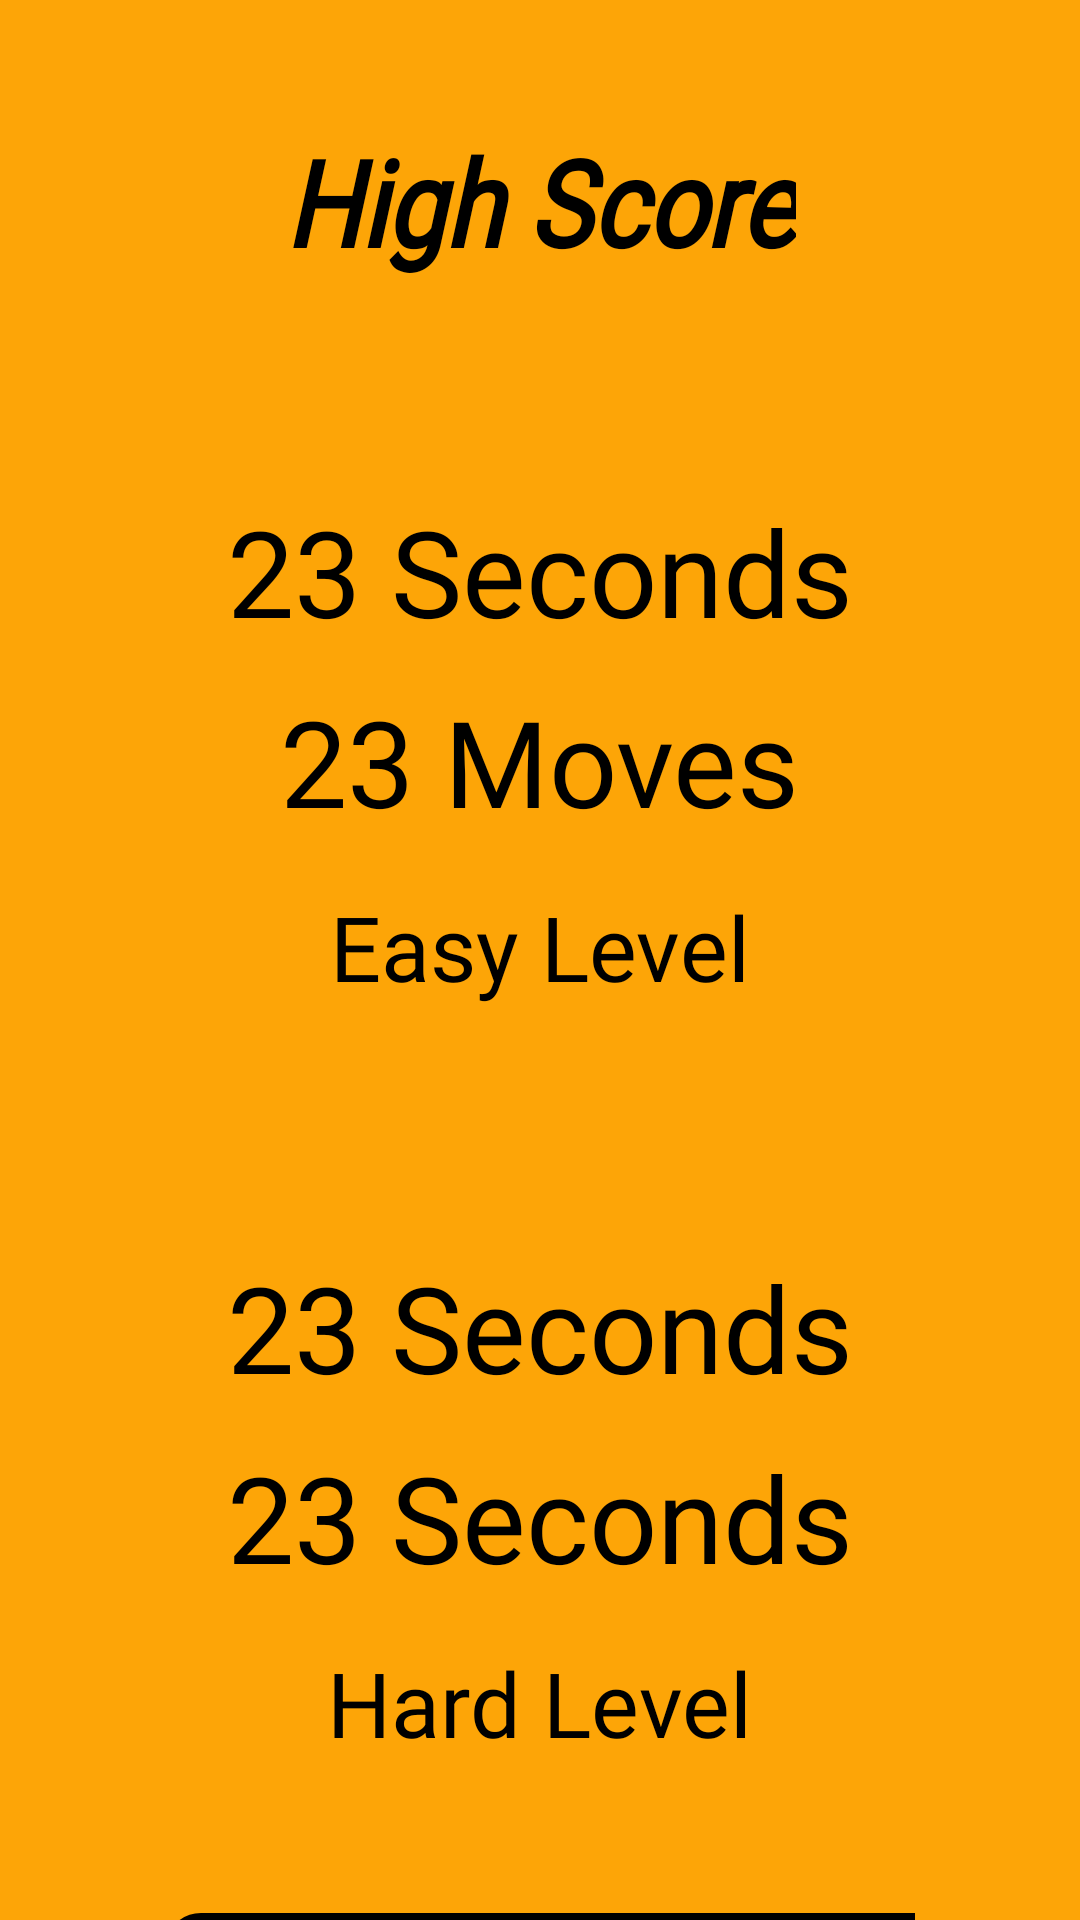

Write the Android layout XML for this screen, with the resource values it uses.
<!-- AndroidManifest.xml: application theme Theme.Memory -->
<!-- res/layout/fragment_leader_board.xml -->
<?xml version="1.0" encoding="utf-8"?>
<androidx.constraintlayout.widget.ConstraintLayout xmlns:android="http://schemas.android.com/apk/res/android"
    xmlns:app="http://schemas.android.com/apk/res-auto"
    xmlns:tools="http://schemas.android.com/tools"
    android:layout_width="match_parent"
    android:layout_height="match_parent"
    android:background="@color/dark_yellow"
    tools:context=".fragments.LeaderBoardFragment">

    
    <TextView
        android:id="@+id/text_title"
        android:layout_width="wrap_content"
        android:layout_height="wrap_content"
        android:layout_marginTop="50dp"
        android:fontFamily="@font/pac_font"
        android:text="@string/string_main_leaderboard"
        android:textSize="25sp"
        android:scaleY="1.6"
        android:scaleX="1.4"
        android:textStyle="italic|bold"
        android:textColor="@color/black"
        app:layout_constraintEnd_toEndOf="parent"
        app:layout_constraintStart_toStartOf="parent"
        app:layout_constraintTop_toTopOf="parent" />

    <TextView
        android:id="@+id/text_easy_time"
        android:layout_width="wrap_content"
        android:layout_height="wrap_content"
        android:text="23 Seconds"
        android:textColor="@color/black"
        android:layout_marginTop="80dp"
        android:textSize="40sp"
        android:fontFamily="@font/future_font"
        app:layout_constraintTop_toBottomOf="@id/text_title"
        app:layout_constraintEnd_toEndOf="parent"
        app:layout_constraintStart_toStartOf="parent" />

    <TextView
        android:id="@+id/text_easy_move"
        android:layout_width="wrap_content"
        android:layout_height="wrap_content"
        android:text="23 Moves"
        android:textColor="@color/black"
        android:layout_marginTop="10dp"
        android:textSize="40sp"
        android:fontFamily="@font/future_font"
        app:layout_constraintTop_toBottomOf="@id/text_easy_time"
        app:layout_constraintEnd_toEndOf="parent"
        app:layout_constraintStart_toStartOf="parent" />

    <TextView
        android:id="@+id/text_easy"
        android:layout_width="wrap_content"
        android:layout_height="wrap_content"
        android:text="Easy Level"
        android:textColor="@color/black"
        android:layout_marginTop="15dp"
        android:textSize="30sp"
        android:fontFamily="@font/future_font"
        app:layout_constraintTop_toBottomOf="@id/text_easy_move"
        app:layout_constraintEnd_toEndOf="parent"
        app:layout_constraintStart_toStartOf="parent" />

    <TextView
        android:id="@+id/text_hard_time"
        android:layout_width="wrap_content"
        android:layout_height="wrap_content"
        android:text="23 Seconds"
        android:textColor="@color/black"
        android:layout_marginTop="80dp"
        android:textSize="40sp"
        android:fontFamily="@font/future_font"
        app:layout_constraintTop_toBottomOf="@id/text_easy"
        app:layout_constraintEnd_toEndOf="parent"
        app:layout_constraintStart_toStartOf="parent" />

    <TextView
        android:id="@+id/text_hard_move"
        android:layout_width="wrap_content"
        android:layout_height="wrap_content"
        android:text="23 Seconds"
        android:textColor="@color/black"
        android:layout_marginTop="10dp"
        android:textSize="40sp"
        android:fontFamily="@font/future_font"
        app:layout_constraintTop_toBottomOf="@id/text_hard_time"
        app:layout_constraintEnd_toEndOf="parent"
        app:layout_constraintStart_toStartOf="parent" />

    <TextView
        android:id="@+id/text_hard"
        android:layout_width="wrap_content"
        android:layout_height="wrap_content"
        android:text="Hard Level"
        android:textColor="@color/black"
        android:layout_marginTop="15dp"
        android:textSize="30sp"
        android:fontFamily="@font/future_font"
        app:layout_constraintTop_toBottomOf="@id/text_hard_move"
        app:layout_constraintEnd_toEndOf="parent"
        app:layout_constraintStart_toStartOf="parent" />

    <Button
        android:id="@+id/button_back"
        android:layout_width="250dp"
        android:layout_height="50dp"
        android:layout_marginTop="50dp"
        android:text="@string/string_go_back"
        style="@style/Theme.Button"
        android:textSize="25sp"
        android:textStyle="bold|italic"
        app:layout_constraintEnd_toEndOf="parent"
        app:layout_constraintStart_toStartOf="parent"
        app:layout_constraintTop_toBottomOf="@+id/text_hard" />

</androidx.constraintlayout.widget.ConstraintLayout>
<!-- resources referenced by this layout -->
<resources>
  <color name="black">#FF000000</color>
  <color name="dark_yellow">#FDA507</color>
  <string name="string_go_back">Go Back</string>
  <string name="string_main_leaderboard">High Score</string>
  <style name="Theme.Button" parent="Widget.AppCompat.Button">
          <item name="android:background">@drawable/button_background</item>
          <item name="android:textColor">@color/black</item>
      </style>
  <style name="Theme.Memory" parent="Theme.AppCompat.DayNight.NoActionBar">
          
  
          
          <item name="android:statusBarColor" tools:targetApi="l">?attr/colorPrimaryVariant</item>
          
      </style>
  <!-- drawable button_background (drawable) -->
  <?xml version="1.0" encoding="utf-8"?>
  <shape xmlns:android="http://schemas.android.com/apk/res/android">
  
      <solid android:color="@color/white"/>
  
      <corners android:topLeftRadius="10dp"
          android:bottomRightRadius="10dp"/>
  
      <stroke android:color="@color/black"
          android:width="4dp"/>
  
  </shape>
  <color name="white">#FFFFFFFF</color>
</resources>
